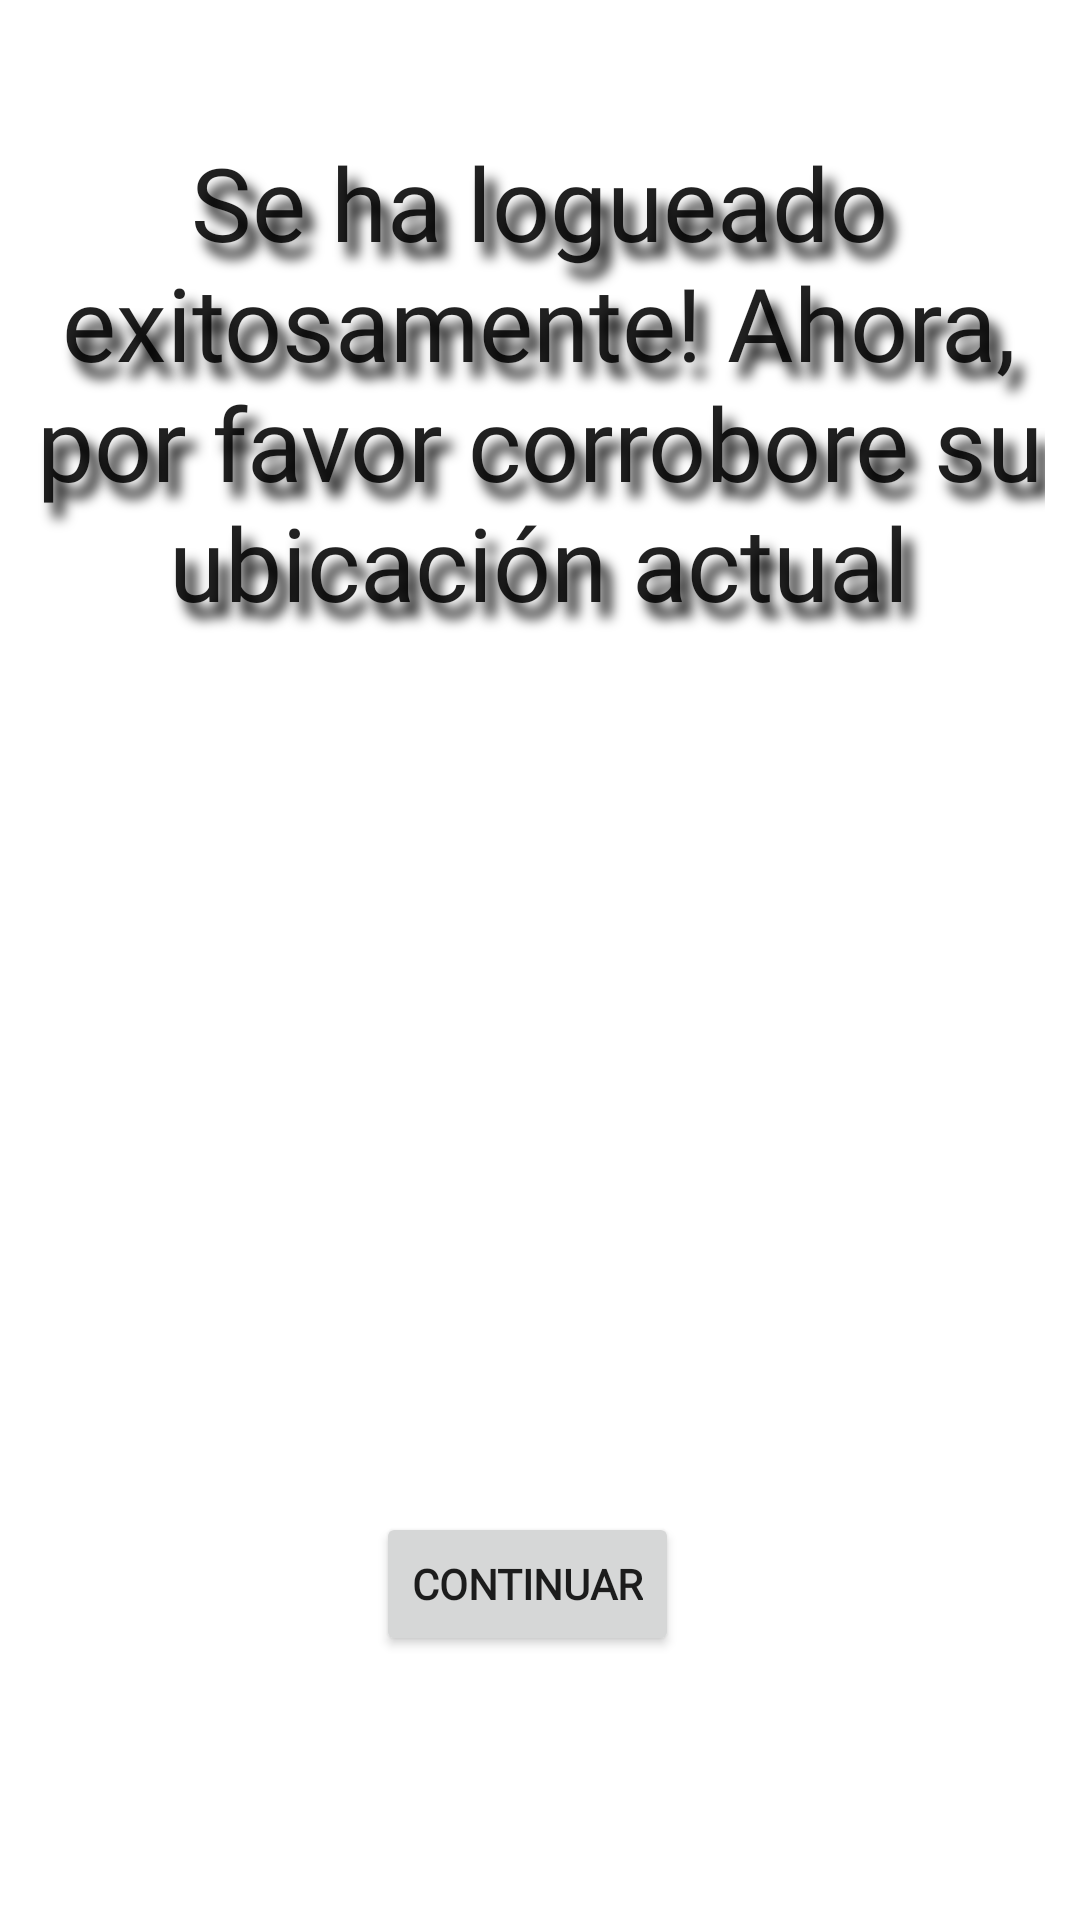

This screen was rendered from an Android layout file. Write that file and the resources it references.
<!-- AndroidManifest.xml: application theme Theme.FutbolTinder -->
<!-- res/layout/fragment_success_login.xml -->
<?xml version="1.0" encoding="utf-8"?>
<FrameLayout xmlns:android="http://schemas.android.com/apk/res/android"
    xmlns:app="http://schemas.android.com/apk/res-auto"
    xmlns:tools="http://schemas.android.com/tools"
    android:layout_width="match_parent"
    android:layout_height="match_parent"
    tools:context=".activities.login.fragments.SuccessLoginFragment">

    <androidx.constraintlayout.widget.ConstraintLayout
        android:layout_width="match_parent"
        android:layout_height="match_parent">

        <TextView
            android:id="@+id/successLoginText"
            android:layout_width="337dp"
            android:layout_height="170dp"
            android:text="Se ha logueado exitosamente! Ahora, por favor corrobore su ubicación actual"
            android:textAlignment="center"
            android:textAppearance="?android:attr/textAppearanceLarge"
            android:textSize="34sp"
            android:shadowColor="#000000"
            android:shadowDx="10"
            android:shadowDy="15"
            android:shadowRadius="10"
            android:fontFamily="@font/akaya_telivigala"
            app:layout_constraintBottom_toBottomOf="parent"
            app:layout_constraintEnd_toEndOf="parent"
            app:layout_constraintHorizontal_bias="0.494"
            app:layout_constraintStart_toStartOf="parent"
            app:layout_constraintTop_toTopOf="parent"
            app:layout_constraintVertical_bias="0.095" />

        <Button
            android:id="@+id/successLoginButton"
            android:layout_width="wrap_content"
            android:layout_height="wrap_content"
            android:layout_marginTop="237dp"
            android:layout_marginBottom="36dp"
            android:text="Continuar"
            android:fontFamily="@font/akaya_telivigala"
            android:textStyle="bold"
            app:layout_constraintBottom_toBottomOf="parent"
            app:layout_constraintEnd_toEndOf="parent"
            app:layout_constraintHorizontal_bias="0.484"
            app:layout_constraintStart_toStartOf="parent"
            app:layout_constraintTop_toBottomOf="@+id/successLoginText" />

        <ImageView
            android:id="@+id/successLoginImage"
            android:layout_width="132dp"
            android:layout_height="97dp"
            android:src="@drawable/tilde"
            app:layout_constraintBottom_toTopOf="@+id/successLoginButton"
            app:layout_constraintEnd_toEndOf="parent"
            app:layout_constraintStart_toStartOf="parent"
            app:layout_constraintTop_toBottomOf="@+id/successLoginText" />

    </androidx.constraintlayout.widget.ConstraintLayout>

</FrameLayout>
<!-- resources referenced by this layout -->
<resources>
  <style name="Theme.FutbolTinder" parent="Theme.MaterialComponents.DayNight.DarkActionBar">
          
          <item name="colorPrimary">@color/purple_500</item>
          <item name="colorPrimaryVariant">@color/purple_700</item>
          <item name="colorOnPrimary">@color/white</item>
          
          <item name="colorSecondary">@color/teal_200</item>
          <item name="colorSecondaryVariant">@color/teal_700</item>
          <item name="colorOnSecondary">@color/black</item>
          
          <item name="android:statusBarColor" tools:targetApi="l">?attr/colorPrimaryVariant</item>
          
          <item name="android:datePickerDialogTheme">@style/DatePickerStyle</item>
      </style>
  <style name="DatePickerStyle" parent="ThemeOverlay.MaterialComponents.Dialog">
          <item name="colorPrimary">@color/purple_500</item>
          <item name="colorSecondary">@color/purple_700</item>
      </style>
  <!-- not gathered from this repository: default colours our renderer supplied (Android Studio template values) -->
  <color name="purple_500">#FF6200EE</color>
  <color name="purple_700">#FF3700B3</color>
  <color name="teal_200">#FF03DAC5</color>
  <color name="teal_700">#FF018786</color>
  <color name="black">#FF000000</color>
  <color name="white">#FFFFFFFF</color>
</resources>
